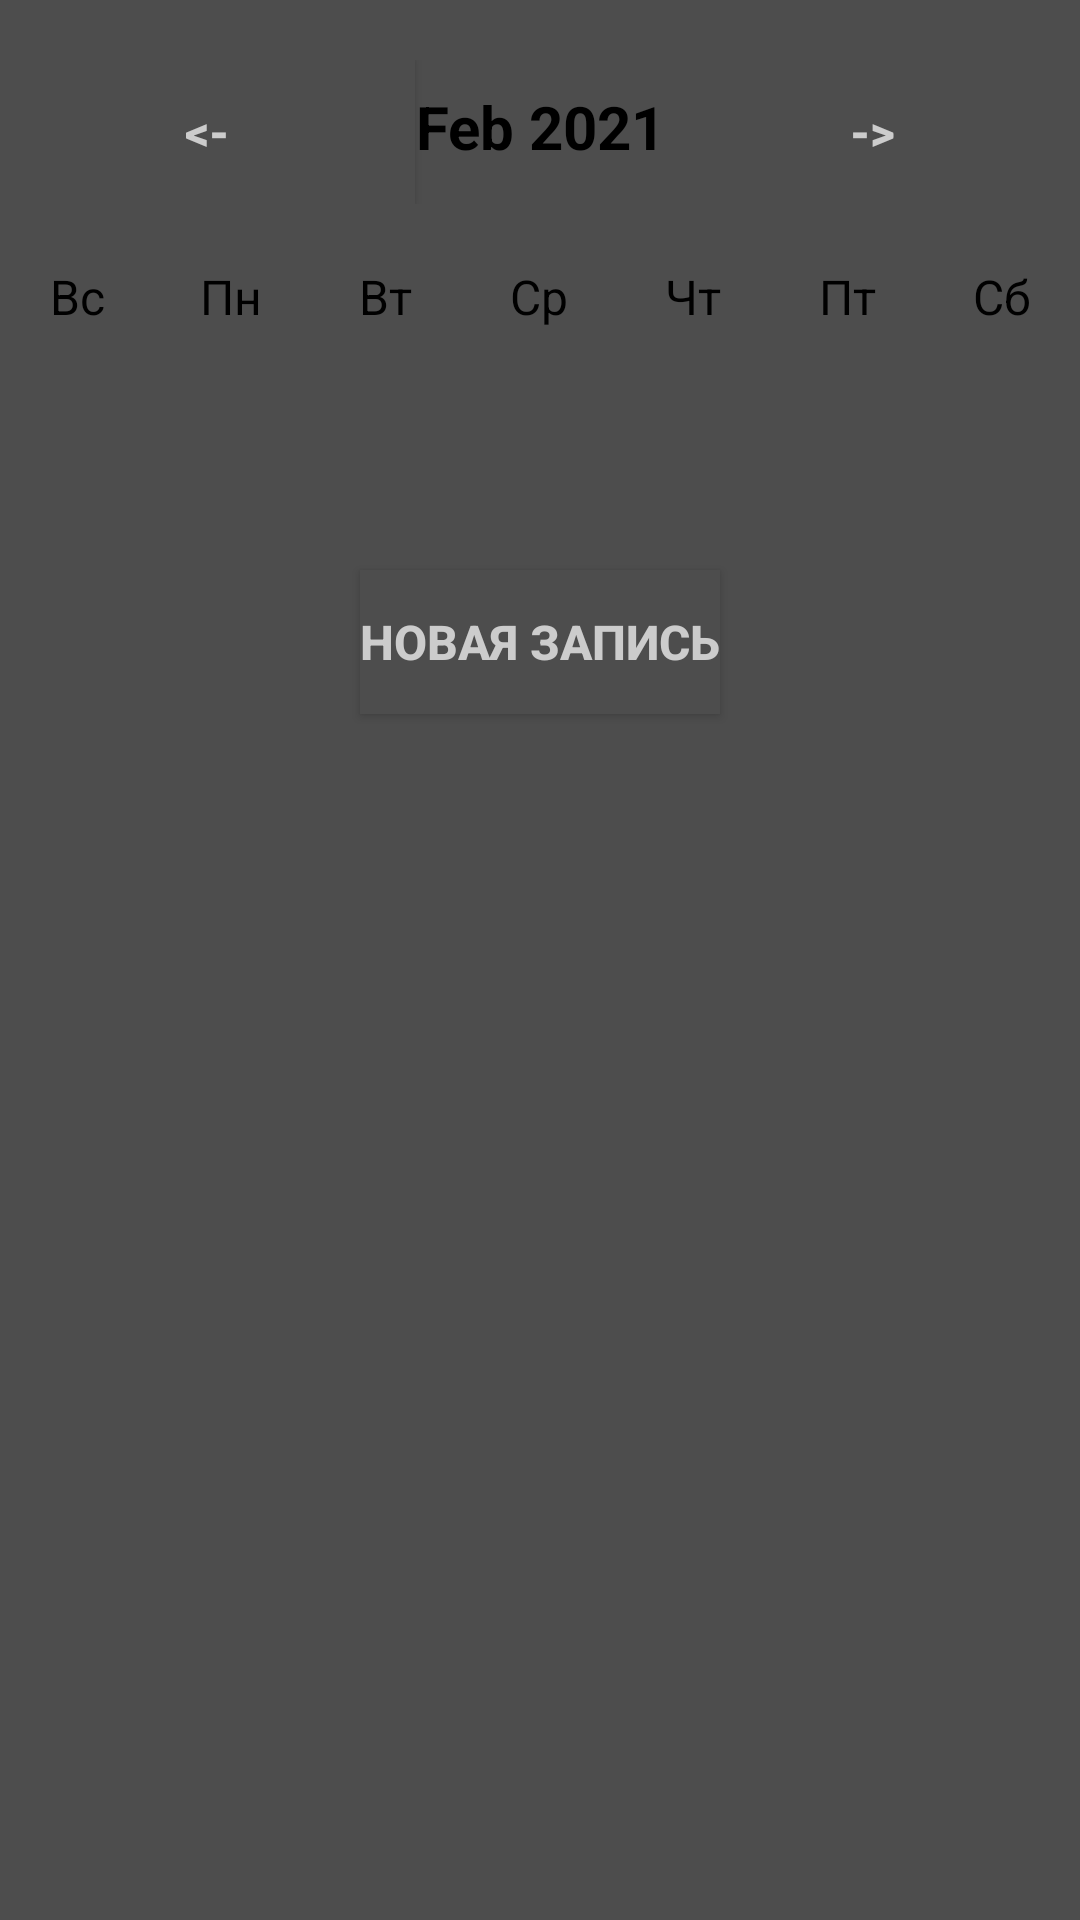

This screen was rendered from an Android layout file. Write that file and the resources it references.
<!-- AndroidManifest.xml: application theme Theme.FitnessTrener -->
<!-- res/layout/activity_week_view.xml -->
<?xml version="1.0" encoding="utf-8"?>
<LinearLayout
    xmlns:android="http://schemas.android.com/apk/res/android"
    xmlns:tools="http://schemas.android.com/tools"
    xmlns:app="http://schemas.android.com/apk/res-auto"

    android:id="@+id/LinearLayout1"
    android:layout_width="match_parent"
    android:layout_height="match_parent"
    android:orientation="vertical"
    android:background="#4d4d4d"
    tools:context=".calendar.WeekViewActivity">


    <LinearLayout
        android:layout_width="match_parent"
        android:layout_height="wrap_content"
        android:orientation="horizontal"
        android:layout_marginBottom="20dp"
        android:layout_marginTop="20dp">

        <Button
            android:layout_width="0dp"
            android:layout_height="wrap_content"
            android:layout_weight="1"
            android:text="@string/back"
            android:background="@color/grey"
            android:onClick="previousWeekAction"
            android:textStyle="bold"
            android:textSize="16sp"
            android:textColor="#cccccc"/>

        <TextView
            android:id="@+id/monthYearTV"
            android:layout_width="wrap_content"
            android:layout_height="wrap_content"
            android:text="Feb 2021"
            android:textSize="20sp"
            android:textStyle="bold"
            android:textColor="@color/black"
            android:textAlignment="center"/>

        <Button
            android:layout_width="0dp"
            android:layout_height="wrap_content"
            android:layout_weight="1"
            android:text="@string/forward"
            android:onClick="nextWeekAction"
            android:background="@null"
            android:textStyle="bold"
            android:textSize="16sp"
            android:textColor="#cccccc"/>
    </LinearLayout>

    <LinearLayout
        android:layout_width="match_parent"
        android:layout_height="wrap_content"
        android:orientation="horizontal">

        <TextView
            android:layout_width="0dp"
            android:layout_height="wrap_content"
            android:layout_weight="1"
            android:text="Вс"
            android:textColor="@color/black"
            android:textAlignment="center"
            android:textSize="16sp"/>
        <TextView
            android:layout_width="0dp"
            android:layout_height="wrap_content"
            android:layout_weight="1"
            android:text="Пн"
            android:textColor="@color/black"
            android:textAlignment="center"
            android:textSize="16sp"/>
        <TextView
            android:layout_width="0dp"
            android:layout_height="wrap_content"
            android:layout_weight="1"
            android:text="Вт"
            android:textColor="@color/black"
            android:textAlignment="center"
            android:textSize="16sp"/>
        <TextView
            android:layout_width="0dp"
            android:layout_height="wrap_content"
            android:layout_weight="1"
            android:text="Ср"
            android:textColor="@color/black"
            android:textAlignment="center"
            android:textSize="16sp"/>
        <TextView
            android:layout_width="0dp"
            android:layout_height="wrap_content"
            android:layout_weight="1"
            android:text="Чт"
            android:textColor="@color/black"
            android:textAlignment="center"
            android:textSize="16sp"/>
        <TextView
            android:layout_width="0dp"
            android:layout_height="wrap_content"
            android:layout_weight="1"
            android:text="Пт"
            android:textColor="@color/black"
            android:textAlignment="center"
            android:textSize="16sp"/>
        <TextView
            android:layout_width="0dp"
            android:layout_height="wrap_content"
            android:layout_weight="1"
            android:text="Сб"
            android:textColor="@color/black"
            android:textAlignment="center"
            android:textSize="16sp"/>

    </LinearLayout>

    <androidx.recyclerview.widget.RecyclerView
        android:id="@+id/calendarRecyclerView"
        android:layout_width="match_parent"
        android:layout_height="0dp"
        android:layout_weight="1"/>

    <Button
        android:layout_width="wrap_content"
        android:layout_height="wrap_content"
        android:text="Новая запись"
        android:background="@color/grey"
        android:onClick="newEventAction"
        android:layout_gravity="center"
        android:textStyle="bold"
        android:textSize="16sp"
        android:textColor="#cccccc"/>

    <ListView
        android:id="@+id/eventListView"
        android:layout_width="match_parent"
        android:layout_height="0dp"
        android:layout_weight="5"/>

</LinearLayout>
<!-- resources referenced by this layout -->
<resources>
  <color name="black">#FF000000</color>
  <color name="grey">#4d4d4d</color>
  <string name="back">&lt;-</string>
  <string name="forward">-&gt;</string>
  <style name="Theme.FitnessTrener" parent="Theme.MaterialComponents.DayNight.NoActionBar">
          
          <item name="colorPrimary">@color/color_button</item>
          <item name="colorPrimaryVariant">@color/black1</item>
          <item name="colorOnPrimary">@color/grey</item>
          
          <item name="colorSecondary">@color/teal_200</item>
          <item name="colorSecondaryVariant">@color/teal_700</item>
          <item name="colorOnSecondary">@color/black</item>
          
          <item name="android:statusBarColor" tools:targetApi="l">?attr/colorPrimaryVariant</item>
          
      </style>
  <color name="color_button">#1a1a1a</color>
  <color name="black1">#1a1a1a</color>
  <color name="teal_200">#FF03DAC5</color>
  <color name="teal_700">#FF018786</color>
</resources>
